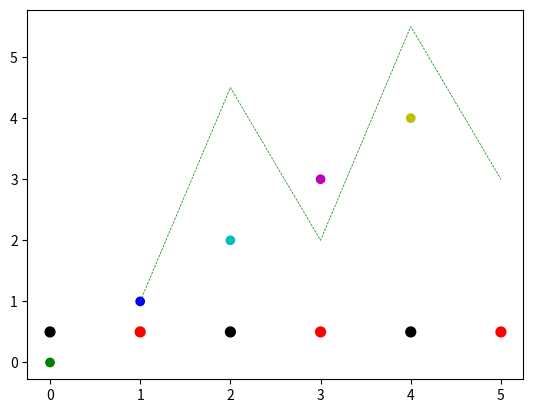

The script that saved this image: (Note: this script raises an exception after producing the figure.)
import matplotlib.pyplot as plt
from matplotlib.collections import PatchCollection

# https://stackoverflow.com/questions/31908982/multi-color-legend-entry

# define an object that will be used by the legend
class MulticolorPatch(object):
    def __init__(self, colors):
        self.colors = colors


# define a handler for the MulticolorPatch object
class MulticolorPatchHandler(object):
    def legend_artist(self, legend, orig_handle, fontsize, handlebox):
        width, height = handlebox.width, handlebox.height
        patches = []
        for i, c in enumerate(orig_handle.colors):
            patches.append(plt.Rectangle([width/3 / len(orig_handle.colors) * i + width/3,
                                          -handlebox.ydescent],
                                         width/3 / len(orig_handle.colors),
                                         height,
                                         facecolor=c,
                                         edgecolor='none'))

        patch = PatchCollection(patches, match_original=True)

        handlebox.add_artist(patch)
        return patch

if __name__ == "__main__":
    # ------ choose some colors
    colors1 = ['g', 'b', 'c', 'm', 'y']
    colors2 = ['k', 'r', 'k', 'r', 'k', 'r']

    # ------ create a dummy-plot (just to show that it works)
    f, ax = plt.subplots()
    ax.plot([1, 2, 3, 4, 5], [1, 4.5, 2, 5.5, 3], c='g', lw=0.5, ls='--',
            label='... just a line')
    ax.scatter(range(len(colors1)), range(len(colors1)), c=colors1)
    ax.scatter([range(len(colors2))], [.5] * len(colors2), c=colors2, s=50)

    # ------ get the legend-entries that are already attached to the axis
    h, l = ax.get_legend_handles_labels()

    # ------ append the multicolor legend patches
    h.append(MulticolorPatch(colors1))
    l.append("a nice multicolor legend patch")

    h.append(MulticolorPatch(colors2))
    l.append("and another one")

    # ------ create the legend
    f.legend(h, l, loc='upper left',
             handler_map={MulticolorPatch: MulticolorPatchHandler(),
                          MulticolorX: MulticolorXHandler()},
             bbox_to_anchor=(.125, .875))
    plt.show()